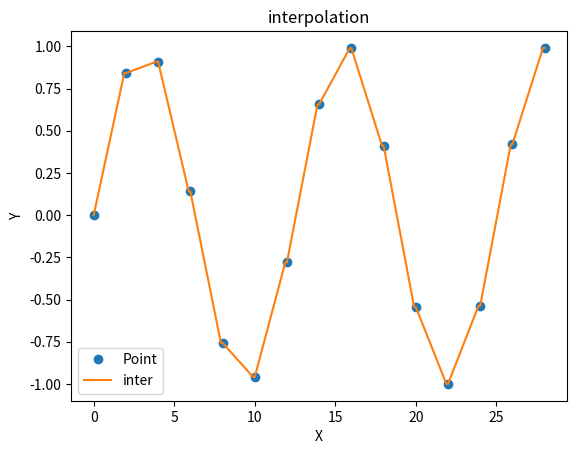

Recreate this plot in Python.

import math
import numpy as np
from numpy import ndarray
import sympy as sym
from matplotlib import pyplot as plt
from scipy.interpolate import CubicSpline
import numpy.polynomial.polynomial as poly
from scipy.interpolate import lagrange


def create_data():
    """生成样本数据"""
    x = [i for i in range(0, 30, 2)]
    y = [math.sin(i * 0.5) for i in x]
    return np.array(x), np.array(y)

def show_point_data(x, y):
    #定义坐标轴
    fig=plt.figure()
    ax1=plt.axes()
    # 基于ax1变量绘制三维图
    #设置坐标轴
    ax1.set_xlabel('X')
    ax1.set_ylabel('Y')
    ax1.scatter(x, y)
    plt.show()#显示图像

def show_line_data(x, y, x_inter, y_inter, title='interpolation'):
    #定义坐标轴
    fig=plt.figure()
    ax1=plt.axes()
    # 基于ax1变量绘制三维图
    #设置坐标轴
    ax1.set_xlabel('X')
    ax1.set_ylabel('Y')
    ax1.plot(x, y, 'o', label='Point')
    ax1.plot(x_inter, y_inter, label="inter")
    plt.legend()
    plt.title(title)
    plt.show()#显示图像


class DInterpolation:
    def __init__(self, x: ndarray, f: ndarray, inter_num=1) -> None:
        self.x = x
        self.f = f
        self.inter_num = inter_num
        self.x_new = np.arange(self.x[0], self.x[-1] + self.inter_num, self.inter_num)

        self.xf_map = self.__create_xf_map()

    def __create_xf_map(self):
        """"""
        x_y_map = {}
        for i, xi in enumerate(self.x):
            x_y_map[xi] = self.f[i]
        return x_y_map

    
    def __find_next_key_value(self, key):
        """在map中查找最小的大于该key的key以及value"""
        for keyi in self.xf_map:
            if keyi > key:
                return keyi
    
    def __find_last_key_value(self, key):
        """在map中查找最小的大于该key的key以及value"""
        last_key = 0
        for keyi in self.xf_map:
            if keyi > key:
                return last_key
            last_key = keyi


    def line_interpolation(self):
        """线性插值
            1、建立x与y的对应关系
            2、首先求出x的范围
            3、遍历x范围，默认间隔为1
        """

        x_inter = []
        y_inter = []
        last_y1 = self.f[0]
        next_y1 = None
        for x1 in self.x_new:
            x_inter.append(x1)
            if x1 not in self.xf_map:    
                if next_y1 is None:           
                    next_x1 = self.__find_next_key_value(x1)
                    next_y1 = self.xf_map[next_x1]
                y1 = last_y1 + (next_y1 - last_y1) / ((next_x1 - x1) / self.inter_num)
                last_y1 = y1
            else:
                y1 = self.xf_map[x1]
                last_y1 = y1
                next_y1 = None
            y_inter.append(y1)    
        return x_inter, y_inter
    
    def cubic_interpolation(self):
        """三次样条插值"""
        # use bc_type = 'natural' adds the constraints as we described above
        f = CubicSpline(self.x, self.f, bc_type='natural')

        y_new = f(self.x_new)
        return self.x_new, y_new
    
    def lagrange_interpolation(self):
        """拉格朗日插值"""
        f = lagrange(self.x, self.f)
        y_new = f(self.x_new)
        return self.x_new, y_new
    
    def polynomial_interpolation(self, power_num=2):
        """多项式插值
            1、根据给出的点构造多项式，多项式的次数需要小于样本点
        """        
        simple_num = self.f.shape[0]
        assert power_num <= simple_num, "多项式次数需要小于等于样本数"
        p = np.poly1d(np.polyfit(self.x, self.f, power_num))       # 多项式拟合
        print(p) 
        x_inter = []
        y_inter = []       

        for x1 in self.x_new:
            x_inter.append(x1) 
            y_inter.append(p(x1))     
        return x_inter, y_inter
    
    def nowton_interpolation(self):
        '''
        evaluate the newton polynomial 
        at x
        '''
        a_s = self.__divided_diff(self.x, self.f)[0, :]
        x_min = self.x[0]
        x_max = self.x[-1]
        n = len(self.x) - 1 
        p = a_s[n]
        x = np.arange(x_min, x_max + 1, self.inter_num)
        for k in range(1,n+1):
            p = a_s[n-k] + (x - self.x[n-k])*p
        return x, p

   

    def __divided_diff(self, x, y):
        '''
        function to calculate the divided
        differences table
        '''
        n = len(y)
        coef = np.zeros([n, n])
        # the first column is y
        coef[:,0] = y
        
        for j in range(1,n):
            for i in range(n-j):
                coef[i][j] = (coef[i+1][j-1] - coef[i][j-1]) / (x[i+j]-x[i])
        return coef



if __name__ == "__main__":
    # xi = np.arange(0, 8)
    # fi = np.array([4350755.6, 4349116, 4347471, 4345821, 4344167, 4342507, 4340842, 4339171])
    # yi = np.array([3302338, 3308915, 3315488, 3322056, 3328622, 3335182, 3341740.0, 3348293.8])
    # zi = np.array([4358314, 4354978, 4351637, 4348292, 4344941, 4341584, 4338224, 4334858])
    xi, fi = create_data()
    # show_point_data(xi, zi)
    interpolation = DInterpolation(xi, fi, 0.1)
    x_inter, y_inter = interpolation.line_interpolation()
    # # x_inter, y_inter = interpolation.cubic_interpolation()
    # x_inter, y_inter = interpolation.lagrange_interpolation()
    # # # x_inter, y_inter = interpolation.polynomial_interpolation(power_num=10)
    # # # x_inter, y_inter = interpolation.nowton_interpolation()

    show_line_data(xi, fi, x_inter, y_inter)
